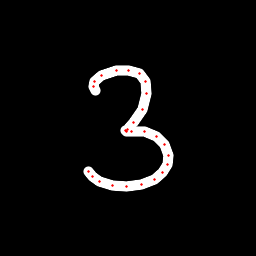

Data behind this chart, as committed beside it:
x, y, hover, eod
95.62, 90.96, 0.0, 0.0
93.48, 86.11, 0.0, 0.0
94.97, 81.03, 0.0, 0.0
101.3, 75.1, 0.0, 0.0
116.7, 70.14, 0.0, 0.0
128.8, 70.11, 0.0, 0.0
139.3, 73.2, 0.0, 0.0
145.5, 81.52, 0.0, 0.0
146.7, 93.39, 0.0, 0.0
142.1, 109.3, 0.0, 0.0
134, 122.7, 0.0, 0.0
127.4, 129.4, 0.0, 0.0
125.5, 130.9, 0.0, 0.0
126.3, 131, 0.0, 0.0
131.3, 131.2, 0.0, 0.0
144.9, 132, 0.0, 0.0
156.2, 136.8, 0.0, 0.0
164.7, 144.6, 0.0, 0.0
168.2, 155.3, 0.0, 0.0
167.4, 164.5, 0.0, 0.0
162.4, 172.7, 0.0, 0.0
154, 179.5, 0.0, 0.0
141.4, 184.7, 0.0, 0.0
126.7, 186.7, 0.0, 0.0
112.6, 185.8, 0.0, 0.0
99.96, 181.6, 0.0, 0.0
92.3, 176.2, 0.0, 0.0
88.73, 171.3, 0.0, 1.0
